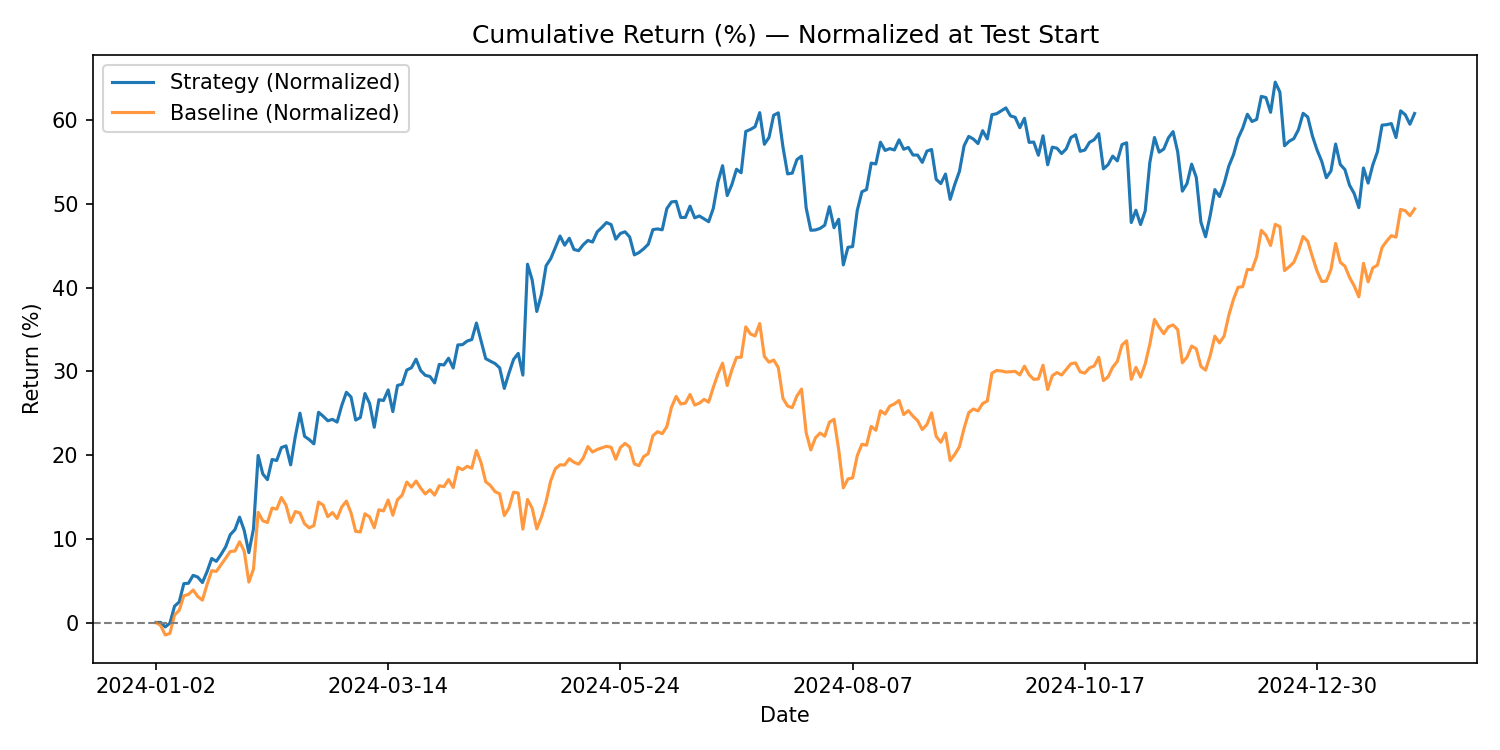

Data behind this chart, as committed beside it:
, strategy_norm_%, baseline_norm_%
2024-01-02, 0.0, 0.0
2024-01-03, 0.01155, -0.3556
2024-01-04, -0.5285, -1.485
2024-01-05, -0.07506, -1.301
2024-01-08, 1.952, 0.8981
2024-01-09, 2.453, 1.449
2024-01-10, 4.645, 3.199
2024-01-11, 4.689, 3.353
2024-01-12, 5.633, 3.882
2024-01-16, 5.424, 3.108
2024-01-17, 4.77, 2.674
2024-01-18, 6.072, 4.531
2024-01-19, 7.642, 6.193
2024-01-22, 7.305, 6.1
2024-01-23, 8.12, 6.883
2024-01-24, 9.025, 7.678
2024-01-25, 10.5, 8.487
2024-01-26, 11.09, 8.531
2024-01-29, 12.58, 9.644
2024-01-30, 11, 8.532
2024-01-31, 8.35, 4.822
2024-02-01, 11.2, 6.387
2024-02-02, 19.95, 13.16
2024-02-05, 17.74, 12.14
2024-02-06, 17.06, 11.95
2024-02-07, 19.47, 13.67
2024-02-08, 19.35, 13.54
2024-02-09, 20.89, 14.93
2024-02-12, 21.09, 14.01
2024-02-13, 18.82, 11.95
2024-02-14, 22.22, 13.25
2024-02-15, 25, 13.07
2024-02-16, 22.23, 11.78
2024-02-20, 21.84, 11.31
2024-02-21, 21.33, 11.58
2024-02-22, 25.1, 14.38
2024-02-23, 24.63, 14.02
2024-02-26, 24.09, 12.63
2024-02-27, 24.26, 13.13
2024-02-28, 23.93, 12.42
2024-02-29, 25.91, 13.8
2024-03-01, 27.49, 14.49
2024-03-04, 26.93, 13.1
2024-03-05, 24.18, 10.88
2024-03-06, 24.47, 10.81
2024-03-07, 27.34, 12.99
2024-03-08, 26.17, 12.61
2024-03-11, 23.32, 11.32
2024-03-12, 26.6, 13.46
2024-03-13, 26.51, 13.32
2024-03-14, 27.77, 14.63
2024-03-15, 25.18, 12.81
2024-03-18, 28.3, 14.67
2024-03-19, 28.46, 15.2
2024-03-20, 30.15, 16.77
2024-03-21, 30.42, 16.17
2024-03-22, 31.45, 16.89
2024-03-25, 30.08, 16.05
2024-03-26, 29.52, 15.35
2024-03-27, 29.38, 15.84
... 212 more rows
